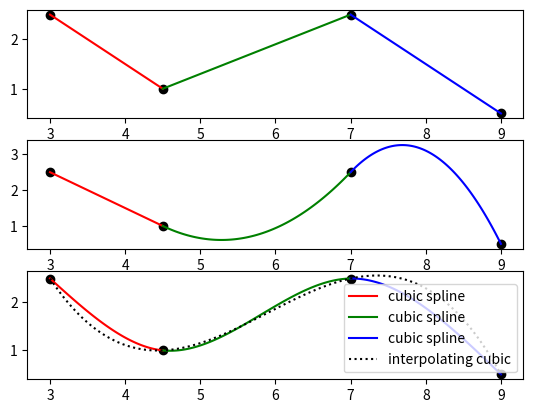

Reproduce this figure in Python.
import numpy as np
import matplotlib.pyplot as plt

x = np.array([3, 4.5, 7, 9])
f = np.array([2.5, 1, 2.5, 0.5])

# linear spline
def s0_linear(xx):
    return f[0]*(xx-x[1])/(x[0]-x[1]) + f[1]*(xx-x[0])/(x[1]-x[0])

def s1_linear(xx):
    return f[1]*(xx-x[2])/(x[1]-x[2]) + f[2]*(xx-x[1])/(x[2]-x[1])

def s2_linear(xx):
    return f[2]*(xx-x[3])/(x[2]-x[3]) + f[3]*(xx-x[2])/(x[3]-x[2])

# quadratic spline (Example 18.9)
def s0_quadratic(xx):
    return 2.5 - (xx-x[0])

def s1_quadratic(xx):
    return 1.0 - (xx-x[1]) + 0.64*(xx-x[1])**2

def s2_quadratic(xx):
    return 2.5 + 2.2*(xx-x[2]) - 1.6*(xx-x[2])**2

# cubic spline (Example 18.10)
def s0_cubic(xx):
    return 2.5 - 1.419771863*(xx-x[0]) + 0.186565272*(xx-x[0])**3

def s1_cubic(xx):
    return 1.0 - 0.160456274*(xx-x[1]) + 0.839543726*(xx-x[1])**2 - 0.214144487*(xx-x[1])**3

def s2_cubic(xx):
    return 2.5 + 0.022053232*(xx-x[2]) - 0.766539924*(xx-x[2])**2 + 0.127756654*(xx-x[2])**3

# interpolating cubic polynomial
def p3(xx):
    return (f[0]*np.prod([xx-x[1],xx-x[2],xx-x[3]],axis=0)/np.prod([x[0]-x[1],x[0]-x[2],x[0]-x[3]])
          + f[1]*np.prod([xx-x[0],xx-x[2],xx-x[3]],axis=0)/np.prod([x[1]-x[0],x[1]-x[2],x[1]-x[3]])
          + f[2]*np.prod([xx-x[0],xx-x[1],xx-x[3]],axis=0)/np.prod([x[2]-x[0],x[2]-x[1],x[2]-x[3]])
          + f[3]*np.prod([xx-x[0],xx-x[1],xx-x[2]],axis=0)/np.prod([x[3]-x[0],x[3]-x[1],x[3]-x[2]]))

fig, ax = plt.subplots(3,1)

xx = np.linspace(np.min(x), np.max(x), 100)
xx0 = np.linspace(x[0], x[1], 100)
xx1 = np.linspace(x[1], x[2], 100)
xx2 = np.linspace(x[2], x[3], 100)

ax[0].plot(x,f,'ok')
ax[0].plot(xx0, s0_linear(xx0), 'r-')
ax[0].plot(xx1, s1_linear(xx1), 'g-')
ax[0].plot(xx2, s2_linear(xx2), 'b-')

ax[1].plot(x,f,'ok')
ax[1].plot(xx0, s0_quadratic(xx0), 'r-')
ax[1].plot(xx1, s1_quadratic(xx1), 'g-')
ax[1].plot(xx2, s2_quadratic(xx2), 'b-')

ax[2].plot(x,f,'ok')
ax[2].plot(xx0, s0_cubic(xx0), 'r-', label='cubic spline')
ax[2].plot(xx1, s1_cubic(xx1), 'g-', label='cubic spline')
ax[2].plot(xx2, s2_cubic(xx2), 'b-', label='cubic spline')
ax[2].plot(xx, p3(xx), 'k:', label='interpolating cubic')
ax[2].legend()



plt.show()
